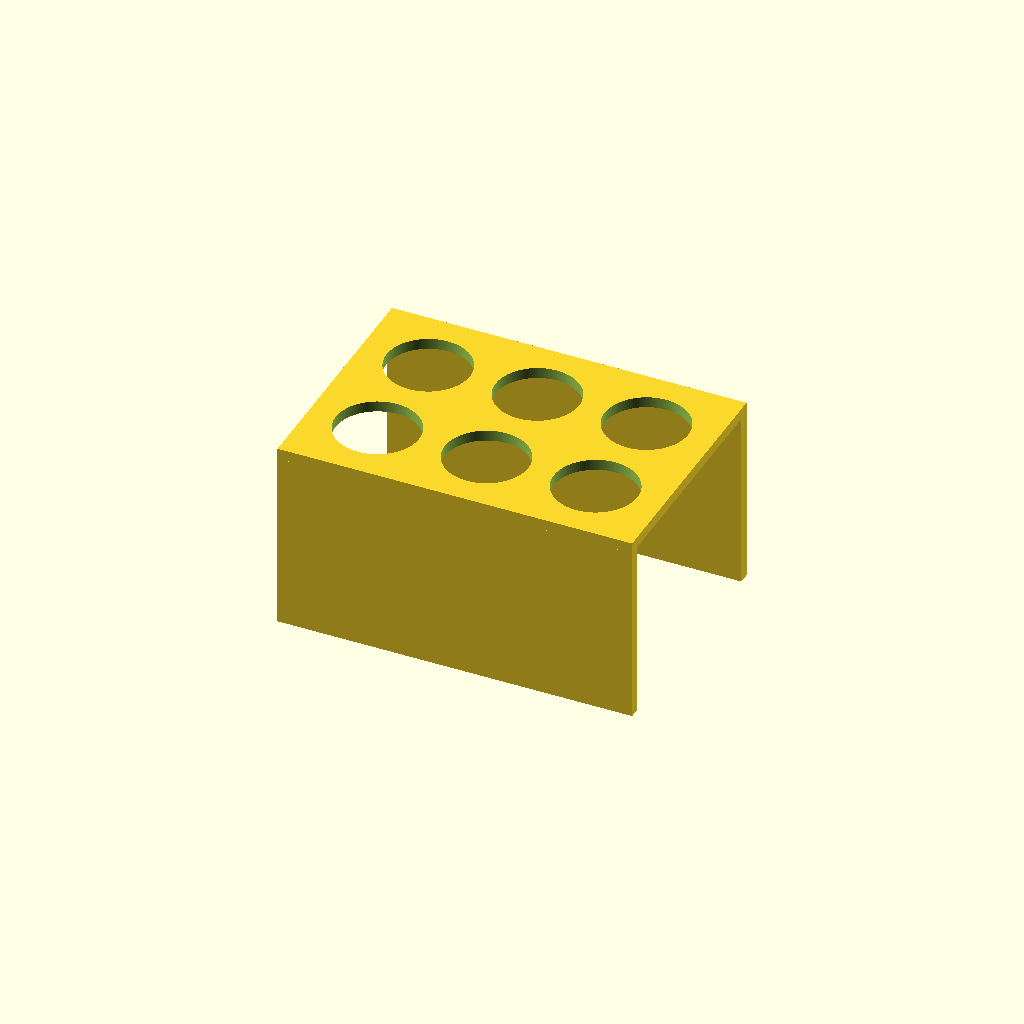
Cell 1 — every parameter at its default value.
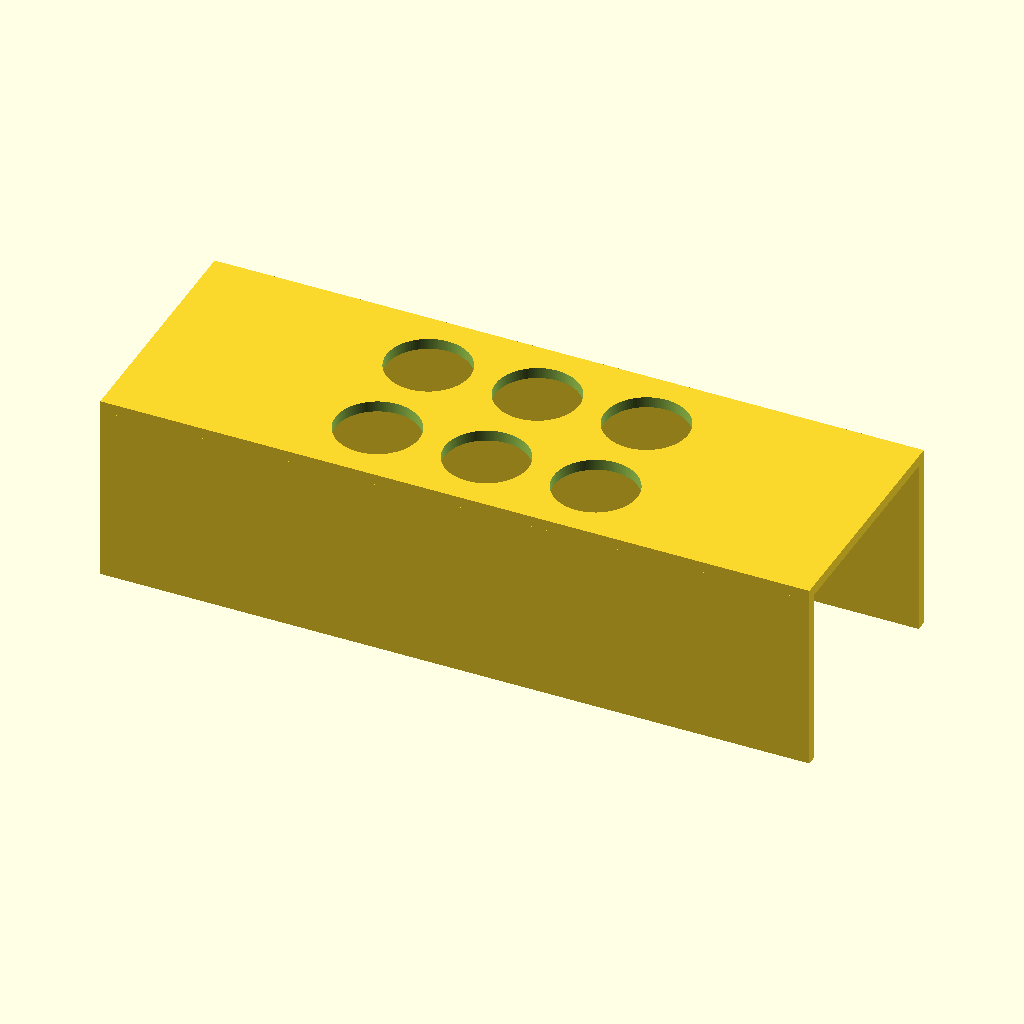
Cell 2: the same model with plate_x = 260.
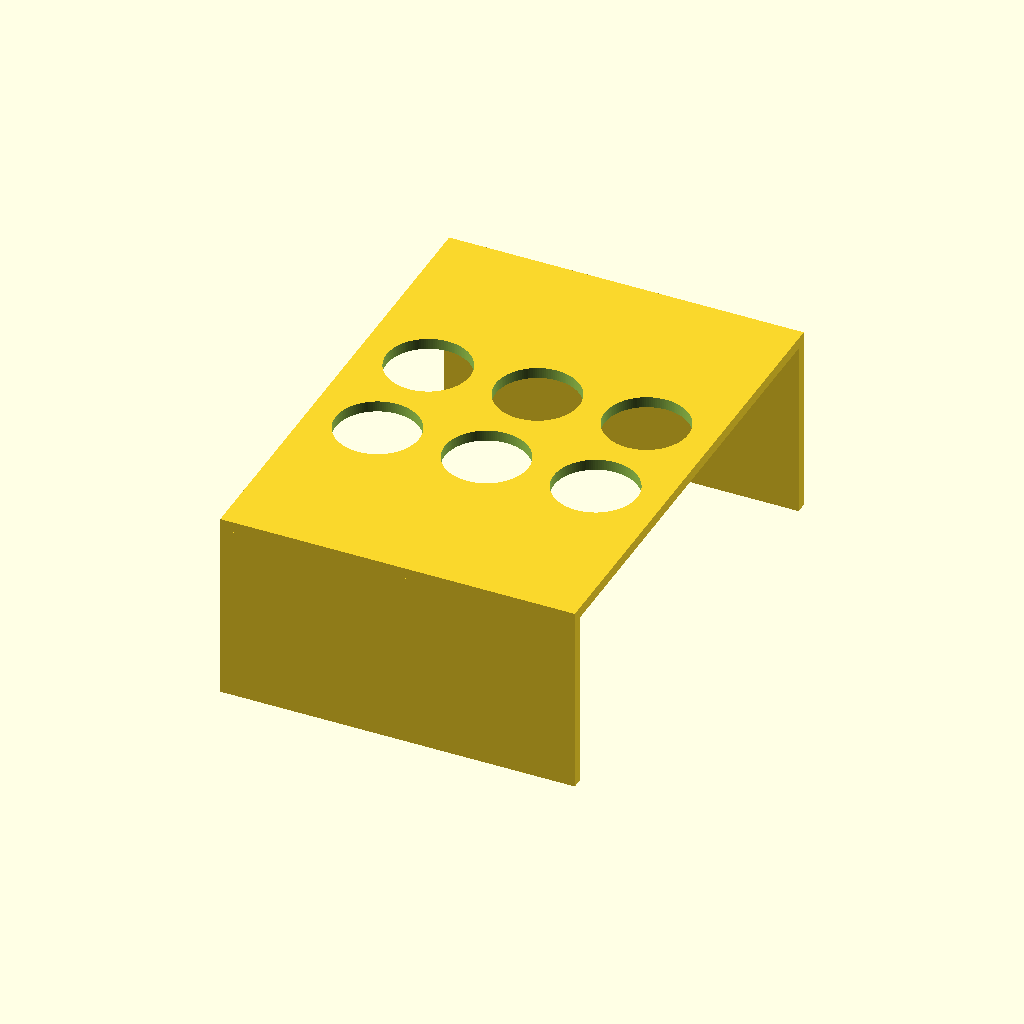
Cell 3 — plate_y set to 180, the other parameters unchanged.
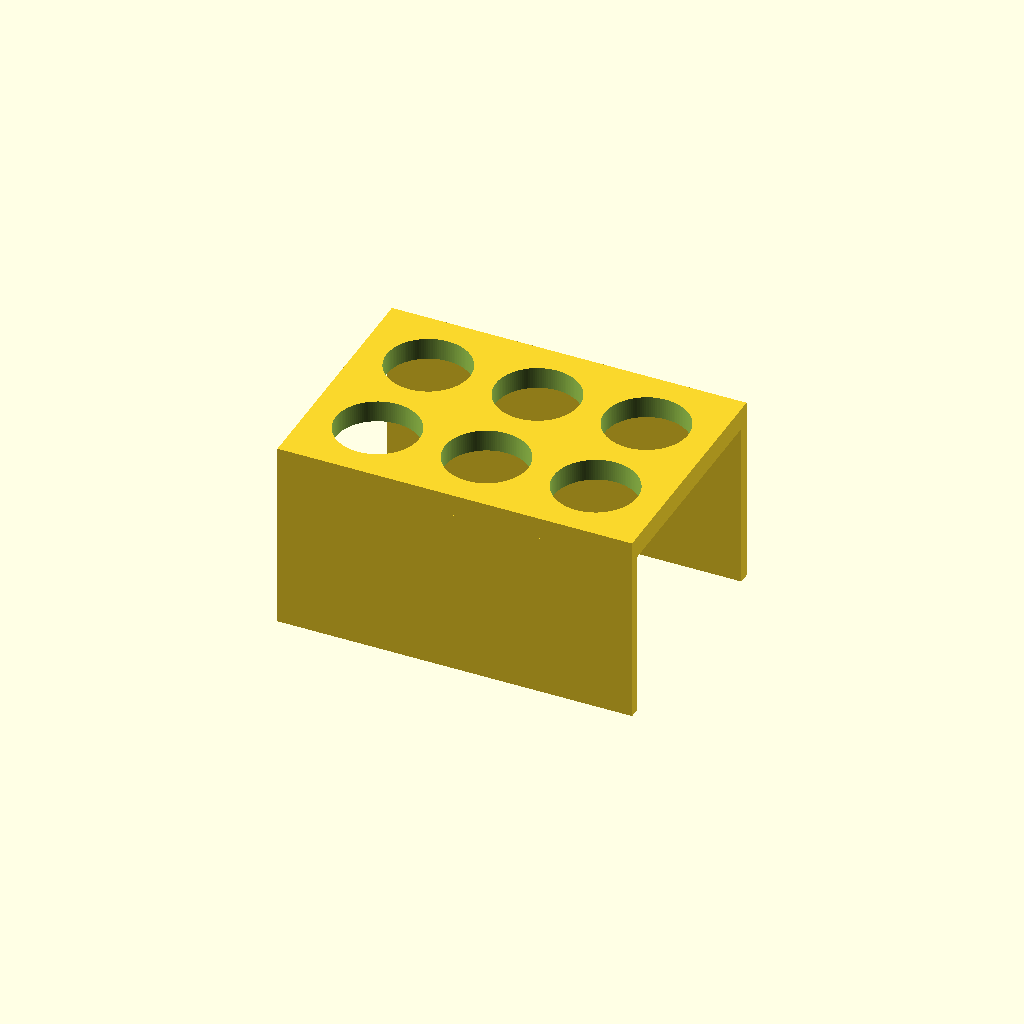
Cell 4: plate_z = 8 (everything else at default).
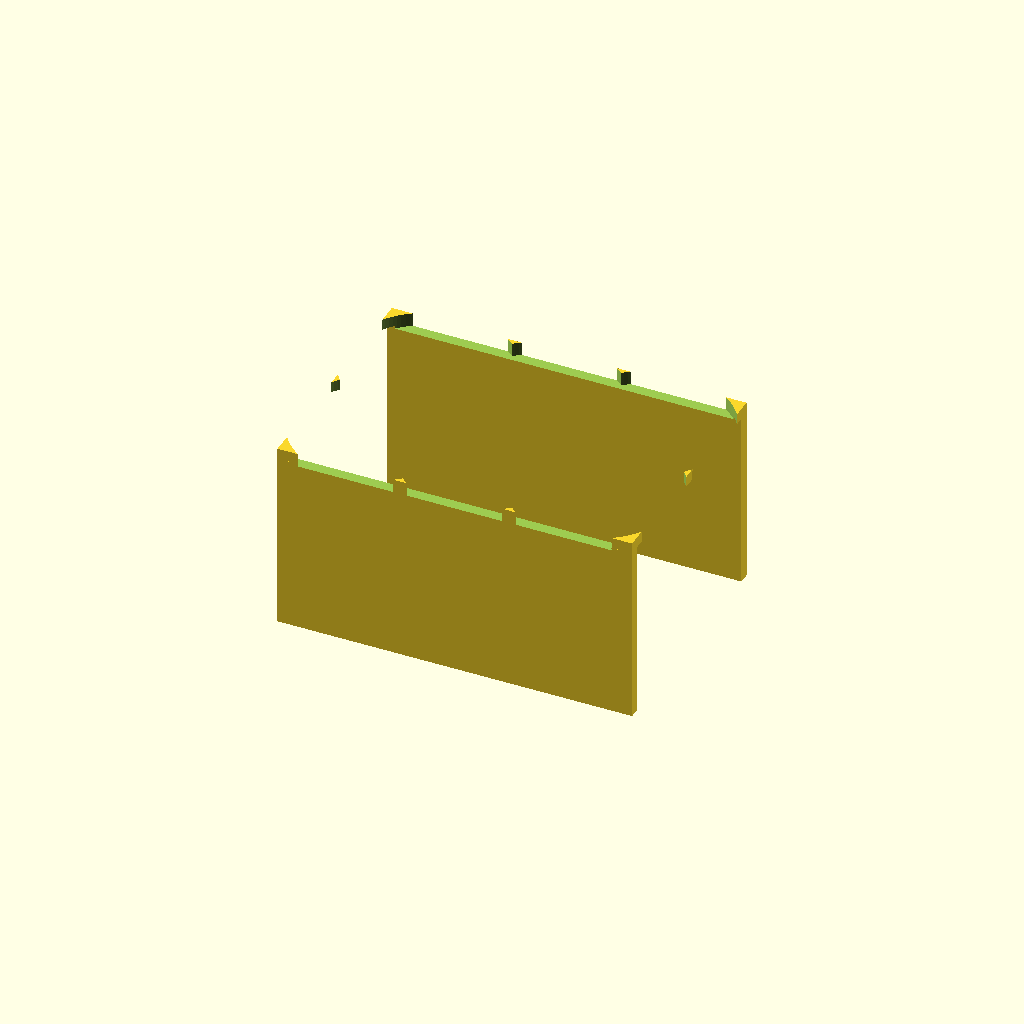
Cell 5: the same model with hole_d = 61.
All cells are drawn from one camera (rotation 55°, 0°, 25°, orthographic, colour scheme Cornfield), so only the parameter changes between them.
Source of the model, bench/results/box-gemma-h4/code/tiiny_google_gemma-4-26B-A4B-it/conical_rack_50ml_s0_checklist_a2.scad:
// 50mL Conical Tube Rack
// Designed for printing upside down (walls on bed)
// and flipped to stand on the walls.

// --- Dimensions ---
plate_x      = 130.0; // Length of the plate (X)
plate_y      = 90.0;  // Width of the plate (Y)
plate_z      = 4.0;   // Thickness of the plate (Z)

hole_d       = 30.5;  // Diameter of the tube holes
rows         = 2;     // Number of rows (along Y)
cols         = 3;     // Number of columns (along X)
spacing      = 40.0;  // Center-to-center distance between holes

wall_x       = 130.0; // Length of the side walls (X)
wall_y       = 4.0;   // Thickness of the side walls (Y)
wall_h       = 70.0;  // Total height of the walls from the base (Z)

$fn = 128; // Increased resolution for better diameter accuracy

// --- Calculations ---
x_offset = (cols - 1) * spacing / 2;
y_offset = (rows - 1) * spacing / 2;

module functional_rack() {
    difference() {
        union() {
            // The Base Plate
            translate([-plate_x/2, -plate_y/2, 0])
                cube([plate_x, plate_y, plate_z]);
            
            // The Two Side Walls
            // Wall 1 (along one long edge)
            translate([-plate_x/2, -plate_y/2, plate_z])
                cube([plate_x, wall_y, wall_h - plate_z]);
            
            // Wall 2 (along the other long edge)
            translate([-plate_x/2, plate_y/2 - wall_y, plate_z])
                cube([plate_x, wall_y, wall_h - plate_z]);
        }

        // The Six Holes
        for (i = [0 : cols - 1]) {
            for (j = [0 : rows - 1]) {
                hx = (i * spacing) - x_offset;
                hy = (j * spacing) - y_offset;
                
                // Subtracting the hole. 
                // We use hole_d + 0.02 to ensure the diameter is at least 30.5
                // even with floating point/tessellation errors.
                translate([hx, hy, -1])
                    cylinder(h = plate_z + 2, d = hole_d + 0.02);
            }
        }
    }
}

// --- Print Orientation Logic ---
// Functional: Plate at Z=0, Walls up to Z=70.
// Print: Walls at Z=0, Plate at Z=66 to 70.
// To do this: 
// 1. Rotate 180 around X so plate is at top and walls are at bottom.
// 2. The part is now at Z = -70 to 0.
// 3. Translate by +70 in Z to bring it to Z = 0 to 70.

translate([0, 0, wall_h])
    rotate([180, 0, 0]) 
        functional_rack();
Customizer parameters (derived from the source; name, type, default, range or options):
plate_x: number, default 130
plate_y: number, default 90
plate_z: number, default 4
hole_d: number, default 30.5
rows: number, default 2
cols: number, default 3
spacing: number, default 40
wall_x: number, default 130
wall_y: number, default 4
wall_h: number, default 70
